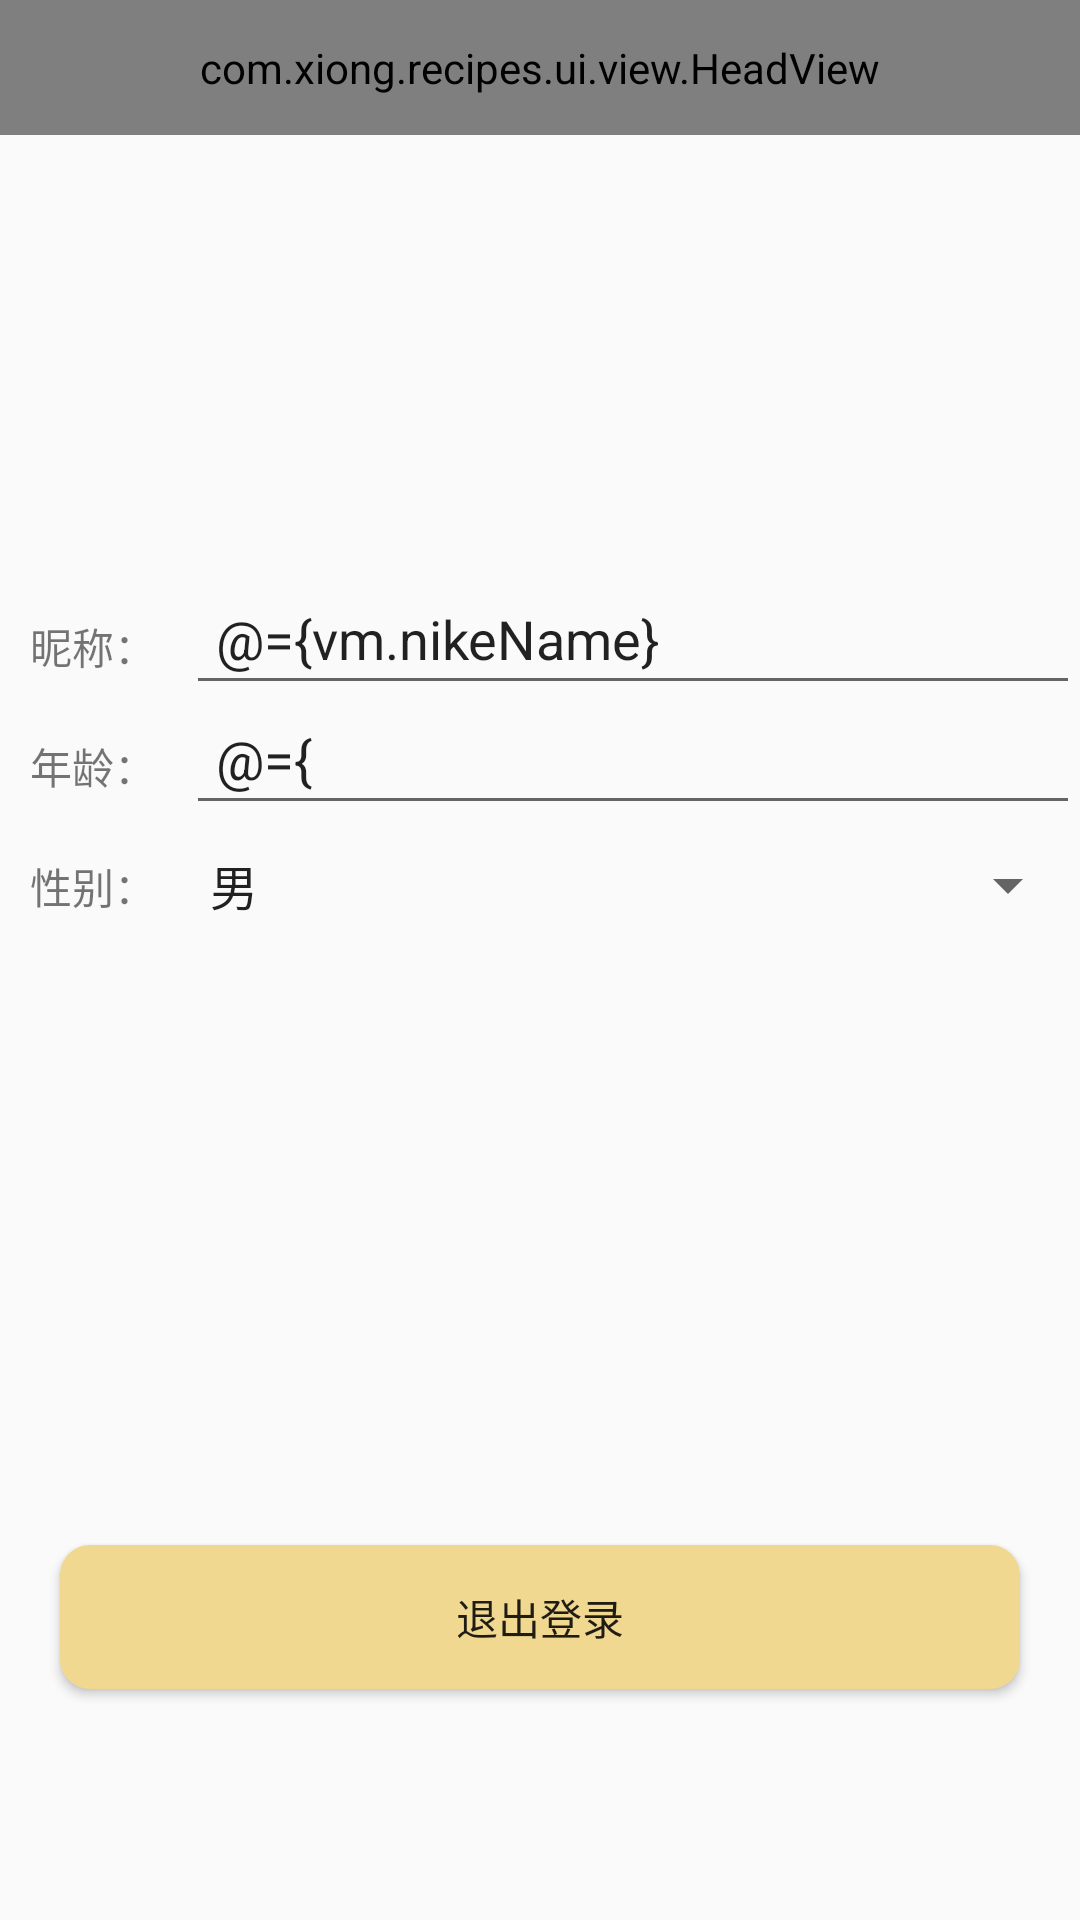

The Android layout XML behind this screen, and the referenced resources:
<!-- AndroidManifest.xml: application theme AppTheme -->
<!-- res/layout/fragment_update_user.xml -->
<?xml version="1.0" encoding="utf-8"?>
<layout xmlns:android="http://schemas.android.com/apk/res/android"
    xmlns:tools="http://schemas.android.com/tools"
    xmlns:app="http://schemas.android.com/apk/res-auto">

    <data>
        <variable
            name="vm"
            type="com.xiong.recipes.ui.mine.UpdateViewModel" />
        <variable
            name="click"
            type="com.xiong.recipes.ui.mine.UpdateUserFragment.ProxyClick" />
    </data>

    <LinearLayout
        android:layout_width="match_parent"
        android:layout_height="match_parent"
        android:orientation="vertical"
        tools:context=".ui.mine.UpdateUserFragment">
        <com.xiong.recipes.ui.view.HeadView
            android:id="@+id/login_head"
            android:layout_width="match_parent"
            android:layout_height="45dp"
            android:background="@color/line_gray"
            app:center_text_visible="true"
            app:center_text="用户信息"
            app:center_text_color="@color/homeColor"
            app:right_text_visible="true" />

        <ImageView
            android:layout_marginTop="50dp"
            android:id="@+id/user_image"
            android:layout_width="100dp"
            android:layout_height="100dp"
            android:layout_gravity="center"
            imageUrl="@{vm.userImage}"
            placeHolder="@drawable/man_default"
            android:onClick="@{()->click.selectPic()}"/>

        <LinearLayout
            android:layout_width="match_parent"
            android:layout_height="40dp"
            android:orientation="horizontal">
            <TextView
                android:layout_width="wrap_content"
                android:layout_weight="0"
                android:layout_height="match_parent"
                android:gravity="center_vertical"
                android:padding="10dp"
                android:text="昵称：" />
            <EditText
                android:layout_width="0dp"
                android:layout_weight="1"
                android:layout_height="match_parent"
                android:padding="10dp"
                android:text="@={vm.nikeName}"/>
        </LinearLayout>
        <LinearLayout
            android:layout_width="match_parent"
            android:layout_height="40dp"
            android:orientation="horizontal">
            <TextView
                android:layout_width="wrap_content"
                android:layout_weight="0"
                android:layout_height="match_parent"
                android:gravity="center_vertical"
                android:padding="10dp"
                android:text="年龄：" />
            <EditText
                android:layout_width="0dp"
                android:layout_weight="1"
                android:layout_height="match_parent"
                android:padding="10dp"
                android:digits="1234567890"
                android:inputType="phone|number"
                android:maxLength="3"
                android:text="@={vm.age}"/>
        </LinearLayout>
        <LinearLayout
            android:layout_width="match_parent"
            android:layout_height="40dp"
            android:orientation="horizontal">
            <TextView
                android:layout_width="wrap_content"
                android:layout_weight="0"
                android:layout_height="match_parent"
                android:gravity="center_vertical"
                android:padding="10dp"
                android:text="性别：" />
            <Spinner
                android:id="@+id/spinner"
                android:layout_width="match_parent"
                android:layout_height="match_parent"
                android:entries="@array/gender"
                />
        </LinearLayout>
        <Button
            android:text="退出登录"
            android:background="@drawable/shape_button"
            android:layout_marginTop="200dp"
            android:layout_marginLeft="20dp"
            android:layout_marginRight="20dp"
            android:layout_width="match_parent"
            android:layout_height="wrap_content"
            android:onClick="@{()->click.quitLogin()}"/>


    </LinearLayout>
</layout>
<!-- resources referenced by this layout -->
<resources>
  <string-array name="gender">
          <item>男</item>
          <item>女</item>
      </string-array>
  <color name="homeColor">#F0D890</color>
  <color name="line_gray">#dbdbdb</color>
  <!-- drawable shape_button (drawable) -->
  <shape xmlns:android="http://schemas.android.com/apk/res/android"
      android:shape="rectangle">
      <corners android:radius="10dp" />
      <solid android:color="@color/homeColor"/>
  </shape>
  <style name="AppTheme" parent="Theme.AppCompat.Light.NoActionBar">
      <item name="android:windowTranslucentStatus">false</item>
      
      
      
      <item name="android:statusBarColor">@android:color/transparent</item>
  
  
  
    </style>
</resources>
